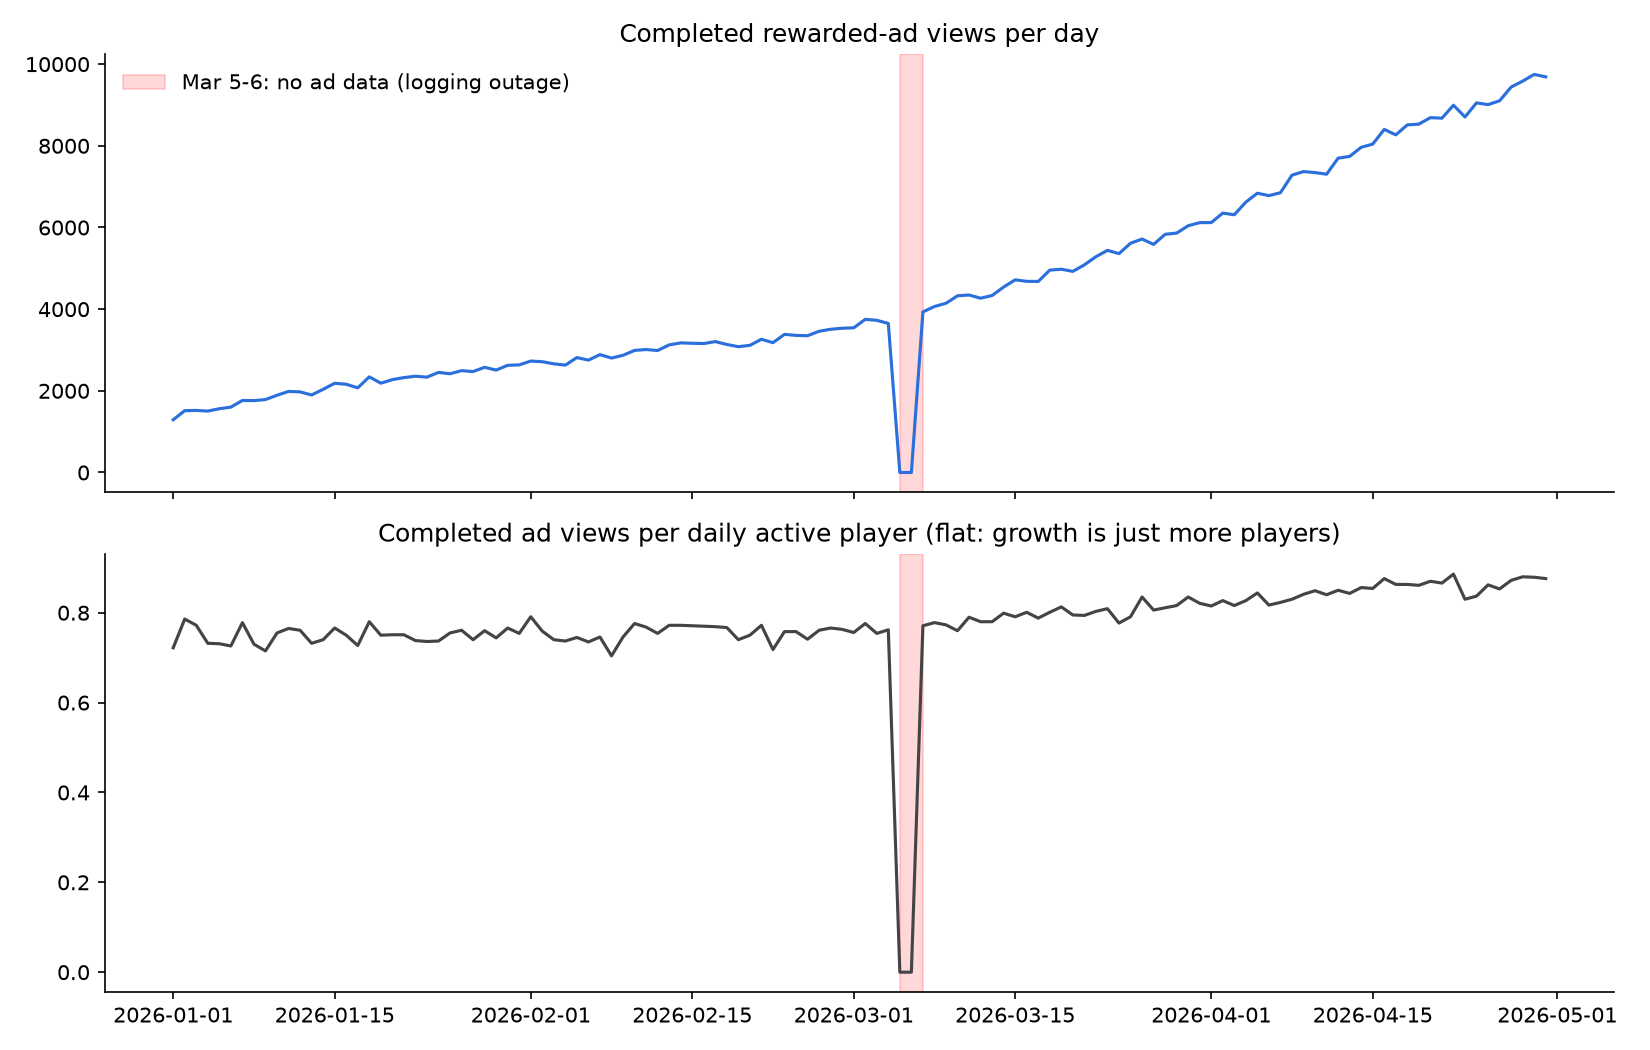

Source data for this figure (header and first rows):
day, completed_views, dau, views_per_dau
2026-01-01, 1292, 1789, 0.722
2026-01-02, 1514, 1926, 0.786
2026-01-03, 1520, 1968, 0.772
2026-01-04, 1504, 2054, 0.732
2026-01-05, 1562, 2137, 0.731
2026-01-06, 1601, 2205, 0.726
2026-01-07, 1764, 2266, 0.778
2026-01-08, 1760, 2412, 0.73
2026-01-09, 1786, 2499, 0.715
2026-01-10, 1891, 2505, 0.755
2026-01-11, 1985, 2595, 0.765
2026-01-12, 1974, 2593, 0.761
2026-01-13, 1898, 2594, 0.732
2026-01-14, 2037, 2753, 0.74
2026-01-15, 2185, 2854, 0.766
2026-01-16, 2161, 2883, 0.75
2026-01-17, 2072, 2851, 0.727
2026-01-18, 2342, 3002, 0.78
2026-01-19, 2187, 2915, 0.75
2026-01-20, 2274, 3028, 0.751
2026-01-21, 2324, 3095, 0.751
2026-01-22, 2357, 3194, 0.738
2026-01-23, 2335, 3172, 0.736
2026-01-24, 2451, 3324, 0.737
2026-01-25, 2418, 3204, 0.755
2026-01-26, 2494, 3278, 0.761
2026-01-27, 2472, 3342, 0.74
2026-01-28, 2576, 3388, 0.76
2026-01-29, 2508, 3369, 0.744
2026-01-30, 2624, 3424, 0.766
2026-01-31, 2635, 3493, 0.754
2026-02-01, 2729, 3452, 0.791
2026-02-02, 2713, 3575, 0.759
2026-02-03, 2661, 3597, 0.74
2026-02-04, 2630, 3569, 0.737
2026-02-05, 2814, 3776, 0.745
2026-02-06, 2752, 3742, 0.735
2026-02-07, 2887, 3869, 0.746
2026-02-08, 2802, 3980, 0.704
2026-02-09, 2870, 3846, 0.746
2026-02-10, 2990, 3855, 0.776
2026-02-11, 3011, 3919, 0.768
2026-02-12, 2987, 3960, 0.754
2026-02-13, 3125, 4050, 0.772
2026-02-14, 3174, 4114, 0.772
2026-02-15, 3164, 4103, 0.771
2026-02-16, 3158, 4101, 0.77
2026-02-17, 3206, 4169, 0.769
2026-02-18, 3135, 4087, 0.767
2026-02-19, 3081, 4162, 0.74
2026-02-20, 3114, 4151, 0.75
2026-02-21, 3263, 4229, 0.772
2026-02-22, 3179, 4426, 0.718
2026-02-23, 3383, 4465, 0.758
2026-02-24, 3357, 4427, 0.758
2026-02-25, 3350, 4519, 0.741
2026-02-26, 3459, 4544, 0.761
2026-02-27, 3507, 4576, 0.766
2026-02-28, 3533, 4633, 0.763
2026-03-01, 3543, 4686, 0.756
... 60 more rows
